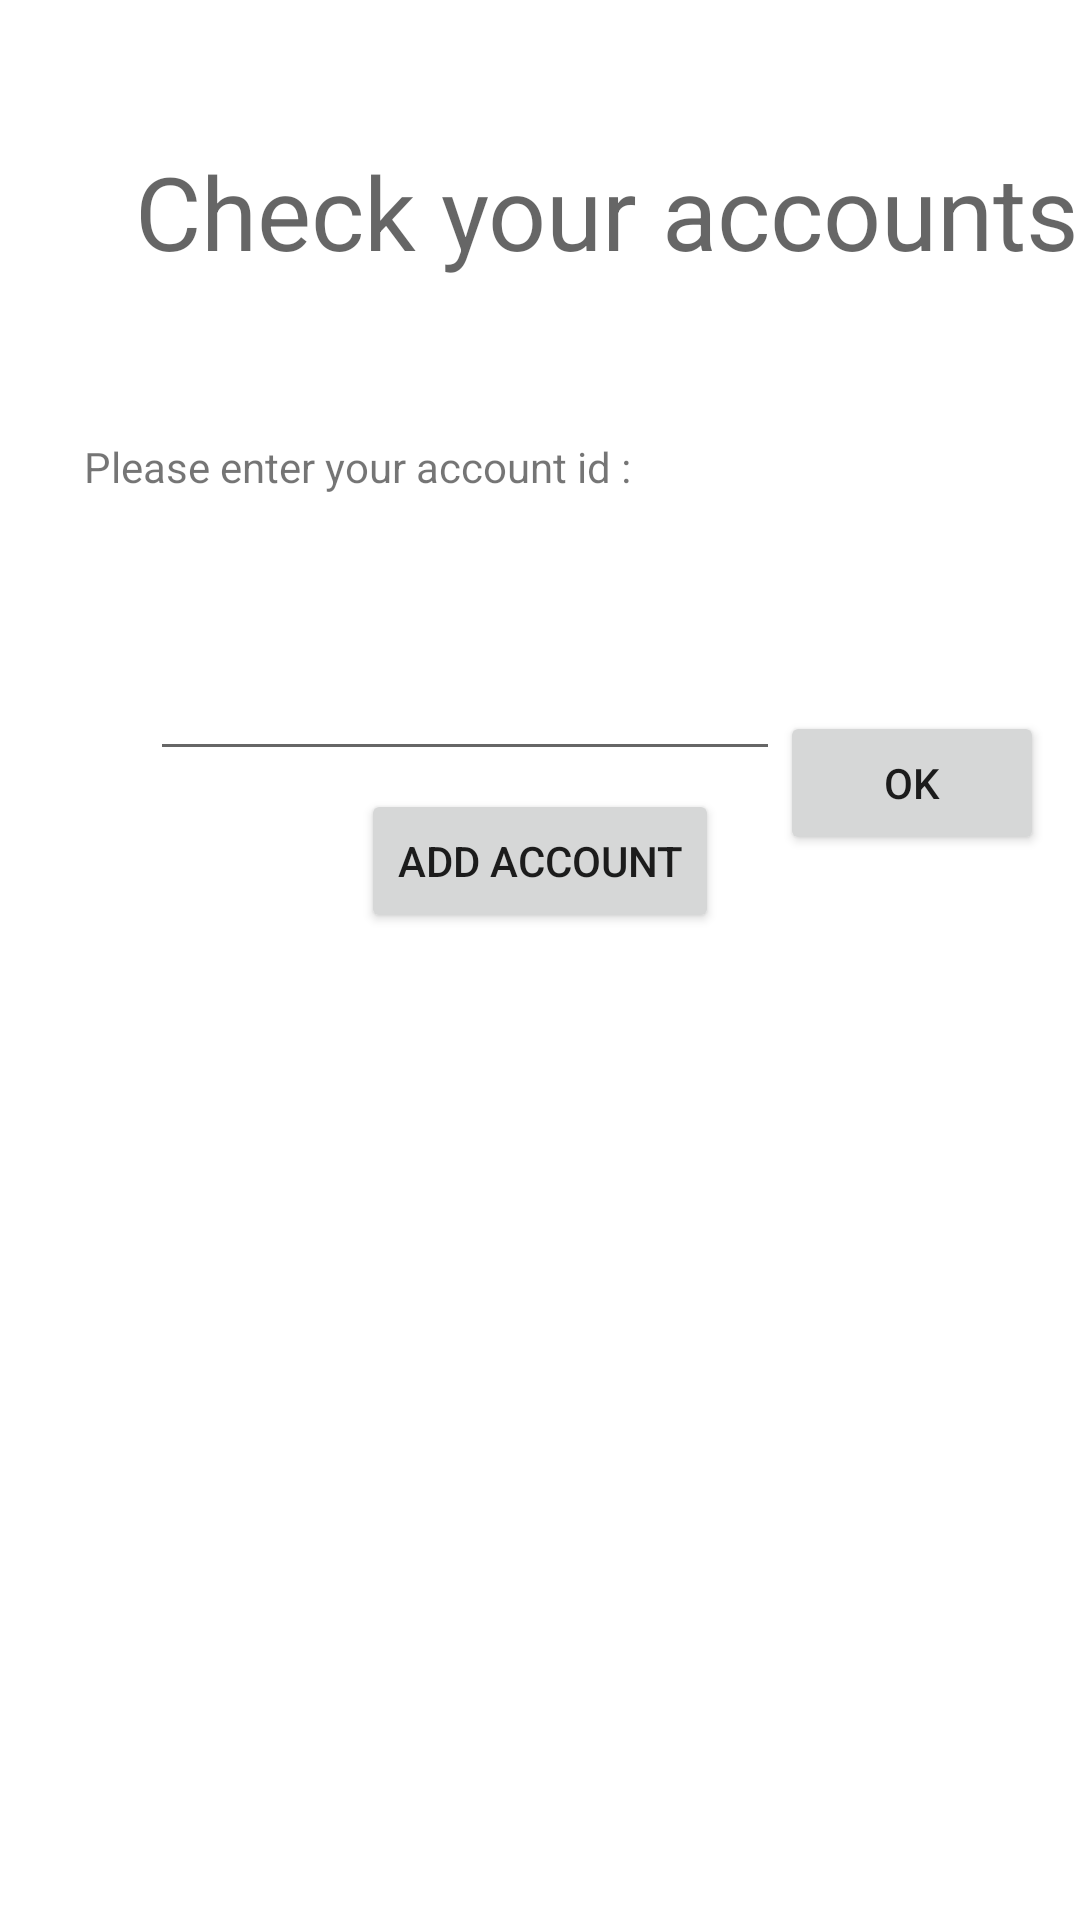

Write the Android layout XML for this screen, with the resource values it uses.
<!-- AndroidManifest.xml: application theme Theme.Secured_App_Victor_Steenbrink -->
<!-- res/layout/activity_main.xml -->
<?xml version="1.0" encoding="utf-8"?>

<androidx.constraintlayout.widget.ConstraintLayout xmlns:android="http://schemas.android.com/apk/res/android"
    xmlns:app="http://schemas.android.com/apk/res-auto"
    xmlns:tools="http://schemas.android.com/tools"
    android:id="@+id/ConstraintLayout"
    android:layout_width="match_parent"
    android:layout_height="match_parent"
    tools:context=".MainActivity">

    <TextView
        android:id="@+id/welcome"
        android:layout_width="wrap_content"
        android:layout_height="wrap_content"
        android:text="@string/welcome"
        android:textAppearance="@style/TextAppearance.AppCompat.Display1"
        app:layout_constraintBottom_toBottomOf="parent"
        app:layout_constraintHorizontal_bias="1.0"
        app:layout_constraintLeft_toLeftOf="parent"
        app:layout_constraintRight_toRightOf="parent"
        app:layout_constraintTop_toTopOf="parent"
        app:layout_constraintVertical_bias="0.08" />

    <EditText
        android:id="@+id/editTextID"
        android:layout_width="wrap_content"
        android:layout_height="wrap_content"
        android:layout_marginStart="50dp"
        android:layout_marginTop="20dp"
        android:layout_marginEnd="101dp"
        android:layout_marginBottom="380dp"
        android:ems="10"
        android:inputType="textPersonName"
        app:layout_constraintBottom_toBottomOf="parent"
        app:layout_constraintEnd_toEndOf="parent"
        app:layout_constraintHorizontal_bias="0.0"
        app:layout_constraintStart_toStartOf="parent"
        app:layout_constraintTop_toBottomOf="@+id/textView2" />

    <TextView
        android:id="@+id/textView2"
        android:layout_width="wrap_content"
        android:layout_height="wrap_content"
        android:layout_marginStart="28dp"
        android:layout_marginLeft="28dp"
        android:layout_marginTop="50dp"
        android:layout_marginEnd="206dp"
        android:layout_marginRight="206dp"
        android:layout_marginBottom="28dp"
        android:text="@string/enteraccount"
        app:layout_constraintBottom_toTopOf="@+id/editTextID"
        app:layout_constraintEnd_toEndOf="parent"
        app:layout_constraintHorizontal_bias="0.0"
        app:layout_constraintStart_toStartOf="parent"
        app:layout_constraintTop_toBottomOf="@+id/welcome"
        app:layout_constraintVertical_bias="0.0" />

    <androidx.constraintlayout.widget.ConstraintLayout
        android:id="@+id/constraintLayout"
        android:layout_width="413dp"
        android:layout_height="337dp"
        android:layout_marginTop="28dp"
        app:layout_constraintBottom_toBottomOf="parent"
        app:layout_constraintEnd_toEndOf="parent"
        app:layout_constraintStart_toStartOf="parent"
        app:layout_constraintTop_toBottomOf="@+id/editTextID"
        app:layout_constraintVertical_bias="1.0">

        <TextView
            android:id="@+id/account"
            android:layout_width="313dp"
            android:layout_height="200dp"
            android:layout_marginStart="3dp"
            android:layout_marginLeft="3dp"
            android:layout_marginTop="24dp"
            android:layout_marginEnd="352dp"
            android:layout_marginRight="352dp"
            android:layout_marginBottom="294dp"
            app:layout_constraintBottom_toBottomOf="parent"
            app:layout_constraintEnd_toEndOf="parent"
            app:layout_constraintHorizontal_bias="0.0"
            app:layout_constraintStart_toStartOf="parent"
            app:layout_constraintTop_toTopOf="parent"
            app:layout_constraintVertical_bias="0.104" />
    </androidx.constraintlayout.widget.ConstraintLayout>

    <Button
        android:id="@+id/Ok"
        android:layout_width="wrap_content"
        android:layout_height="wrap_content"
        android:layout_marginTop="150dp"
        android:layout_marginEnd="59dp"
        android:layout_marginRight="59dp"
        android:layout_marginBottom="28dp"
        android:text="@android:string/ok"
        app:layout_constraintBottom_toTopOf="@+id/constraintLayout"
        app:layout_constraintEnd_toEndOf="parent"
        app:layout_constraintHorizontal_bias="0.0"
        app:layout_constraintStart_toEndOf="@+id/editTextID"
        app:layout_constraintTop_toBottomOf="@+id/welcome"
        app:layout_constraintVertical_bias="0.373" />

    <Button
        android:id="@+id/addButton"
        android:layout_width="wrap_content"
        android:layout_height="wrap_content"
        android:layout_marginTop="19dp"
        android:layout_marginBottom="5dp"
        android:text="ADD ACCOUNT"
        app:layout_constraintBottom_toTopOf="@+id/constraintLayout"
        app:layout_constraintEnd_toEndOf="parent"
        app:layout_constraintStart_toStartOf="parent"
        app:layout_constraintTop_toBottomOf="@+id/editTextID" />

</androidx.constraintlayout.widget.ConstraintLayout>
<!-- resources referenced by this layout -->
<resources>
  <string name="enteraccount">Please enter your account id :</string>
  <string name="welcome">Check your accounts</string>
  <style name="Theme.Secured_App_Victor_Steenbrink" parent="Theme.MaterialComponents.DayNight.DarkActionBar">
          
          <item name="colorPrimary">@color/purple_500</item>
          <item name="colorPrimaryVariant">@color/purple_700</item>
          <item name="colorOnPrimary">@color/white</item>
          
          <item name="colorSecondary">@color/teal_200</item>
          <item name="colorSecondaryVariant">@color/teal_700</item>
          <item name="colorOnSecondary">@color/black</item>
          
          <item name="android:statusBarColor" tools:targetApi="l">?attr/colorPrimaryVariant</item>
          
      </style>
  <!-- not gathered from this repository: default colours our renderer supplied (Android Studio template values) -->
  <color name="purple_500">#FF6200EE</color>
  <color name="purple_700">#FF3700B3</color>
  <color name="teal_200">#FF03DAC5</color>
  <color name="teal_700">#FF018786</color>
  <color name="black">#FF000000</color>
  <color name="white">#FFFFFFFF</color>
</resources>
